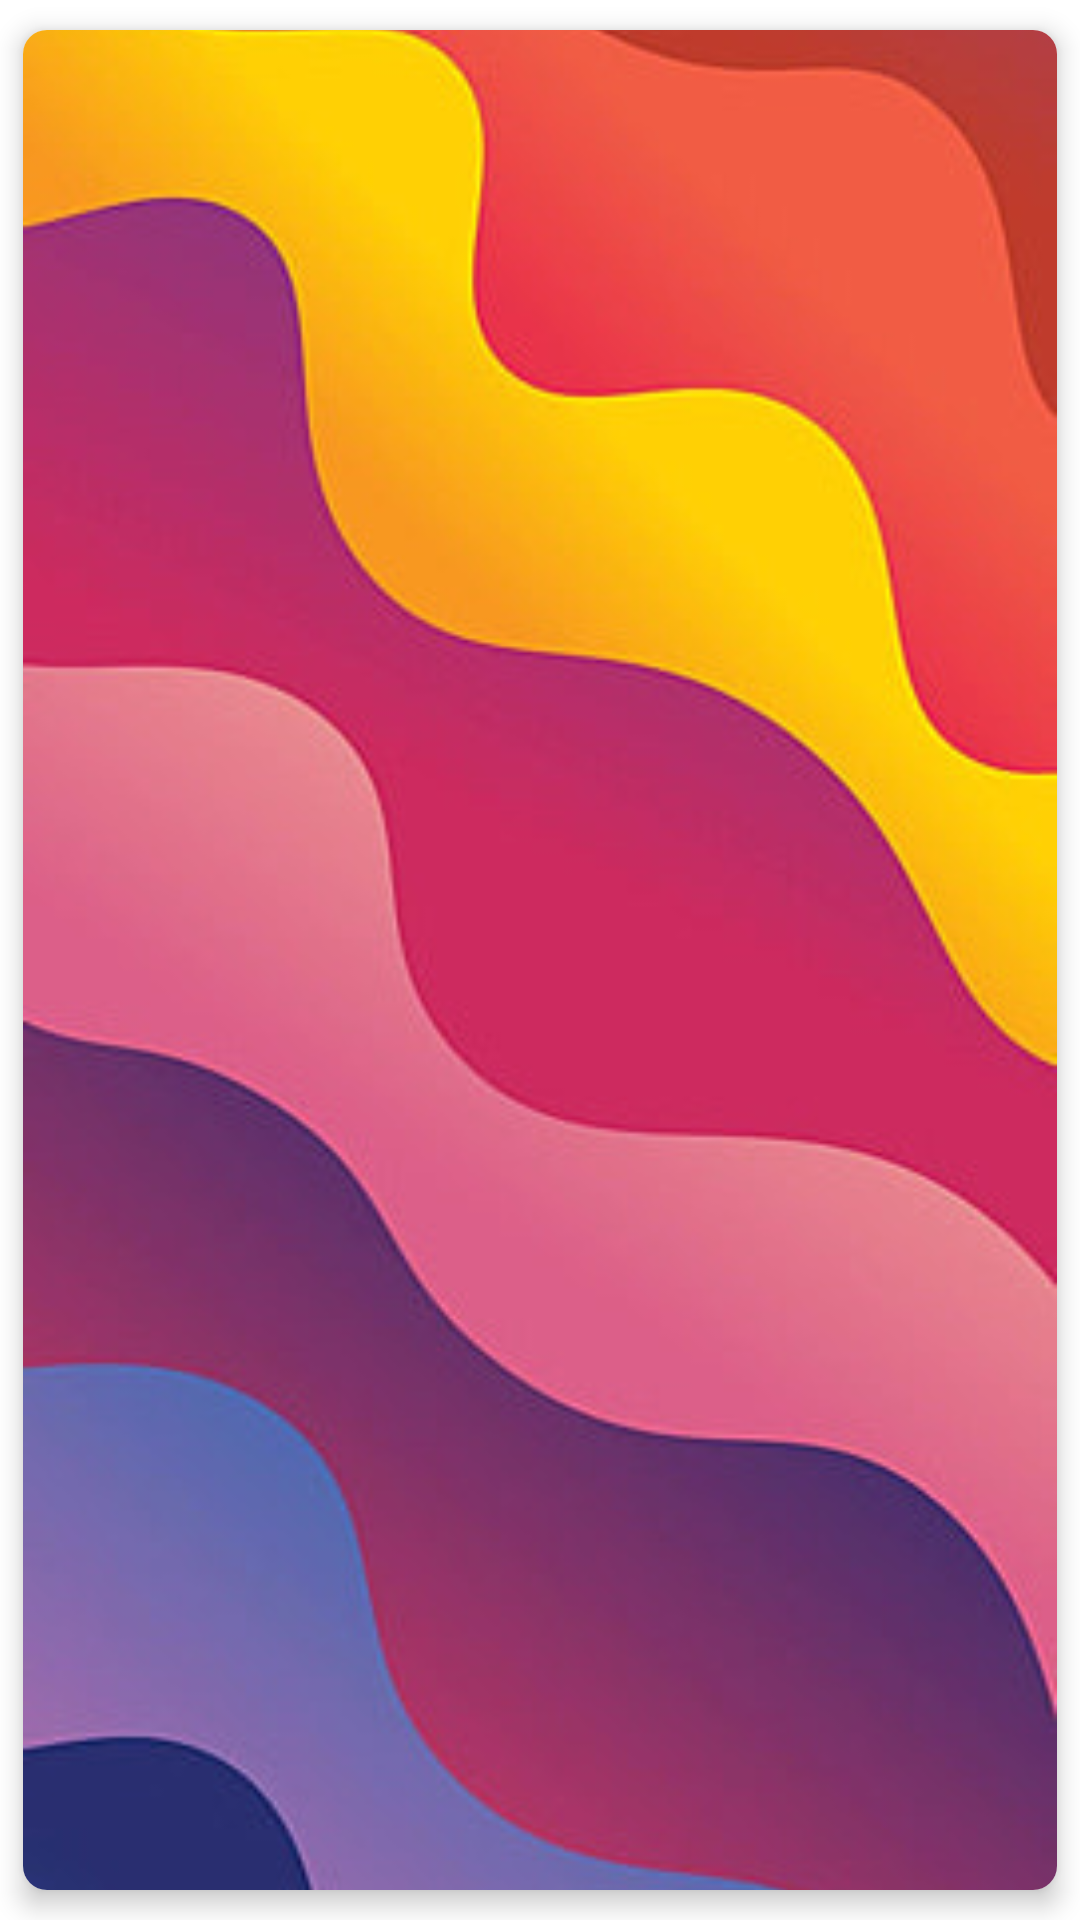

Here is an Android app screen rendered from its layout file. Give the layout XML and the strings, colors and styles it references.
<!-- AndroidManifest.xml: application theme AppTheme -->
<!-- res/layout/recyclerview_description.xml -->
<?xml version="1.0" encoding="utf-8"?>
<com.google.android.material.card.MaterialCardView
    xmlns:android="http://schemas.android.com/apk/res/android"
    xmlns:tools="http://schemas.android.com/tools"
    android:layout_width="match_parent"
    android:layout_height="match_parent"
    android:layout_marginBottom="12dp"
    xmlns:app="http://schemas.android.com/apk/res-auto"
    android:layout_margin="8dp"
    app:cardCornerRadius="8dp"
    app:cardElevation="5dp"
    app:cardUseCompatPadding="true"
    style="@style/Widget.MaterialComponents.CardView"
    >

    <FrameLayout
        android:layout_width="match_parent"
        android:layout_height="match_parent"
        android:orientation="vertical">

        <ImageView
            android:id="@+id/descriptionImage"
            android:layout_width="match_parent"
            android:layout_height="match_parent"
            android:scaleType="centerCrop"
            android:transitionName="imageViewTran"
            android:src="@drawable/background_description_finish"
            />


            <RelativeLayout
                android:layout_width="match_parent"
                android:layout_height="match_parent"
                android:background="@drawable/background_descr">

                <TextView
                    android:id="@+id/descrTopic"
                    android:layout_width="match_parent"
                    android:layout_height="wrap_content"
                    android:layout_above="@id/descrDescrp"
                    android:fontFamily="@font/rubik_black"
                    android:textColor="@color/colorMainWhite"
                    android:textSize="30dp"
                    android:layout_marginBottom="30dp"
                    android:gravity="center_horizontal"
                    android:textAppearance="?attr/textAppearanceHeadline6"
                    />
                <TextView
                    android:id="@+id/descrDescrp"
                    android:layout_width="match_parent"
                    android:layout_height="wrap_content"
                    android:fontFamily="@font/rubik_black"
                    android:textSize="25dp"
                    android:layout_centerInParent="true"
                    android:textColor="@color/colorMainWhite"
                    android:gravity="center"
                    android:layout_margin="10dp"
                    />
            </RelativeLayout>

    </FrameLayout>
</com.google.android.material.card.MaterialCardView>
<!-- resources referenced by this layout -->
<resources>
  <color name="colorMainWhite">#FFFFFF</color>
  <!-- drawable background_description_finish: jpg bitmap (drawable, 31206 bytes) -->
  <style name="AppTheme" parent="Theme.MaterialComponents.Light.NoActionBar">
          <item name="android:windowContentTransitions">true</item>
          <item name="colorPrimary">@color/colorMainBlue</item>
          <item name="colorPrimaryDark">@color/colorMainBlue</item>
          <item name="colorAccent">@color/colorAccent</item>
      </style>
  <color name="colorMainBlue">#2072EC</color>
  <color name="colorAccent">#03DAC5</color>
</resources>
